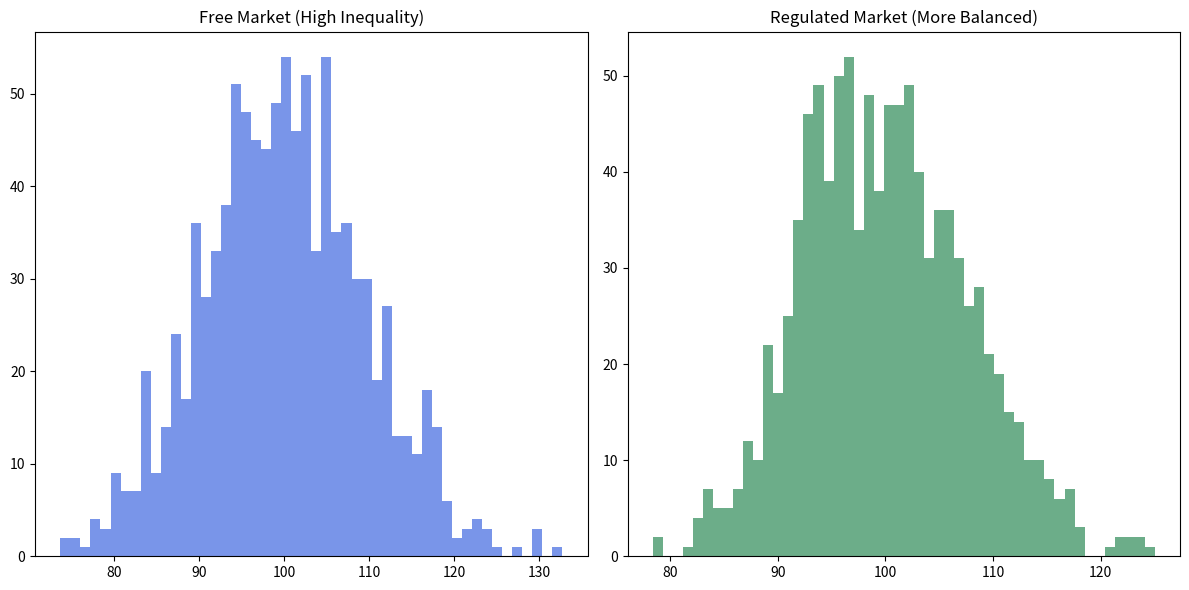

This chart was generated by the following Python code:
import numpy as np
import matplotlib.pyplot as plt

def simulate_economy(tax_rate=0.0):
    n_agents = 1000
    agents = np.full(n_agents, 100.0)
    
    for _ in range(50000):
        i, j = np.random.choice(n_agents, 2, replace=False)
        trade_amount = min(agents[i], agents[j]) * 0.01
        
        # 模拟博弈
        if np.random.rand() > 0.5:
            agents[i] += trade_amount
            agents[j] -= trade_amount
        else:
            agents[i] -= trade_amount
            agents[j] += trade_amount
        
        # 模拟简单的税收再分配 (宏观调控)
        if tax_rate > 0 and _ % 100 == 0:
            # 这里的逻辑：从所有人身上收一小部分，平均分给所有人
            tax_pool = np.sum(agents * tax_rate)
            agents = agents * (1 - tax_rate) + (tax_pool / n_agents)
            
    return agents

# 实验 1：完全自由放任的市场
result_free = simulate_economy(tax_rate=0.0)
# 实验 2：带微量再分配的市场 (0.1% 的调节)
result_regulated = simulate_economy(tax_rate=0.001)

# 可视化对比
plt.figure(figsize=(12, 6))
plt.subplot(1, 2, 1)
plt.hist(result_free, bins=50, color='royalblue', alpha=0.7)
plt.title("Free Market (High Inequality)")

plt.subplot(1, 2, 2)
plt.hist(result_regulated, bins=50, color='seagreen', alpha=0.7)
plt.title("Regulated Market (More Balanced)")

plt.tight_layout()
plt.show()